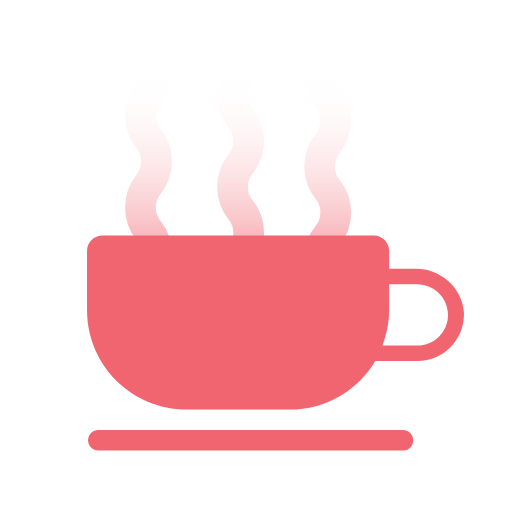
t = 0.00 s
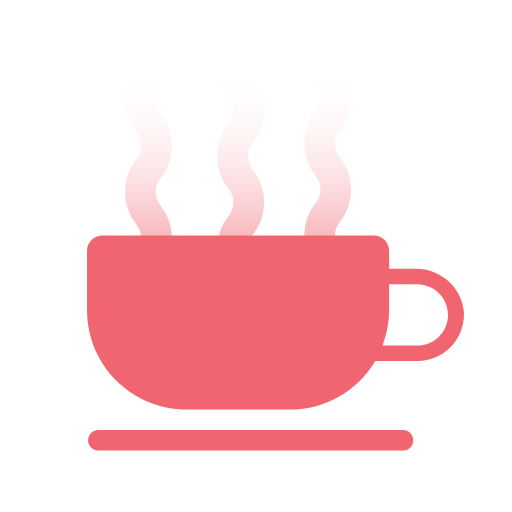
t = 0.25 s
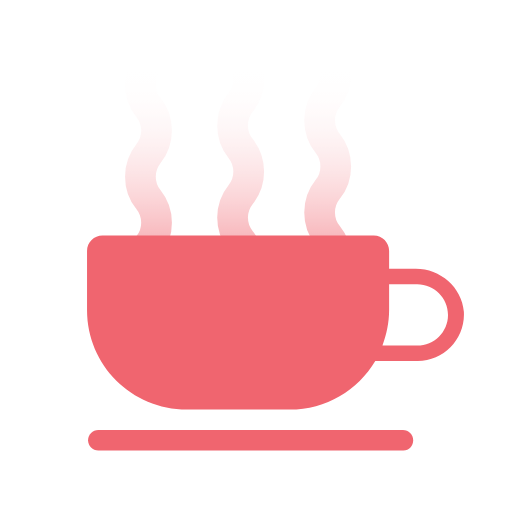
t = 0.50 s
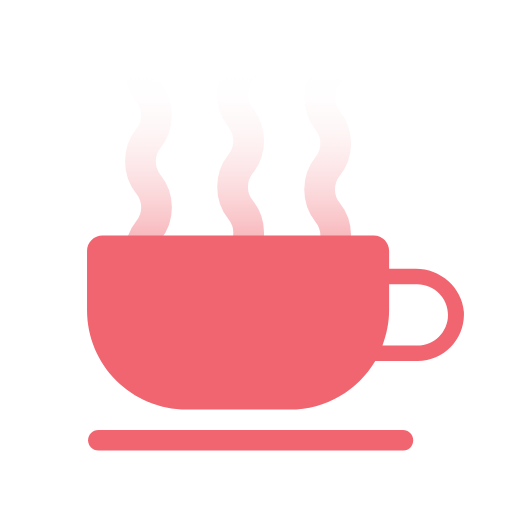
t = 0.75 s
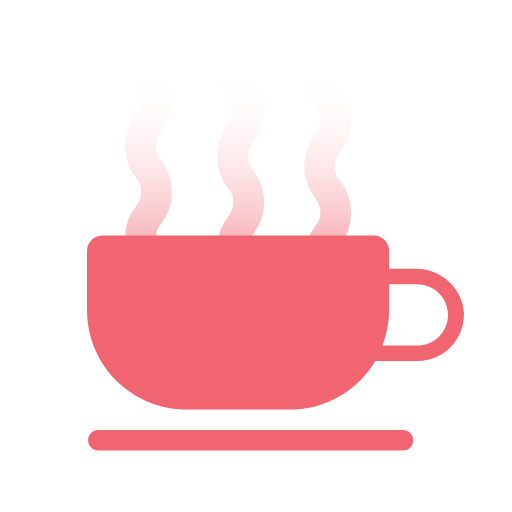
t = 1.00 s
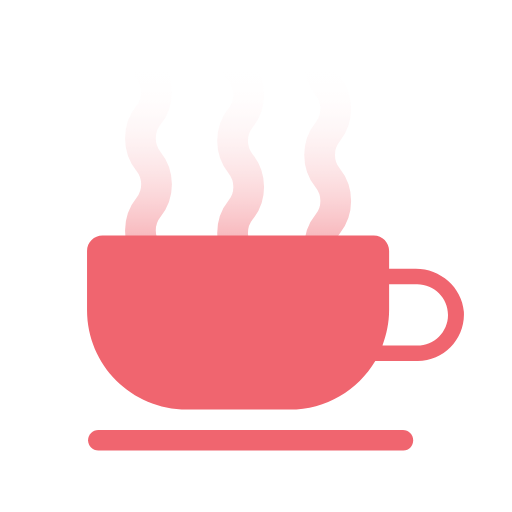
t = 1.13 s

The animated SVG that drew these frames (rendered in a browser with its animation timeline set to each time). Animation: 3 SMIL elements (animate=3); one cycle of 1.50 s, repeats indefinitely.

<svg width="200px"  height="200px"  xmlns="http://www.w3.org/2000/svg" viewBox="0 0 100 100" preserveAspectRatio="xMidYMid" class="lds-coffee" style="background: rgb(255, 255, 255);"><defs><linearGradient id="gradient" x1="0%" x2="0%" y1="0%" y2="100%"><stop offset="10%" stop-color="black" stop-opacity="0"></stop><stop offset="100%" stop-color="white" stop-opacity="1"></stop></linearGradient><mask id="mask" maskUnits="userSpaceOnUse" x="0" y="0" width="100" height="100"><rect x="22" y="8" width="56" height="54" fill="url(#gradient)"></rect></mask><path id="steam" d="M0-4c-2.1,2.6-2.1,6.4,0,9l0,0c2.1,2.6,2.1,6.4,0,9l0,0c-2.1,2.6-2.1,6.4,0,9l0,0c2.1,2.6,2.1,6.4,0,9l0,0 c-2.1,2.6-2.1,6.4,0,9l0,0c2.1,2.6,2.1,6.4,0,9c-2.1,2.6-2.1,6.4,0,9l0,0c2.1,2.6,2.1,6.4,0,9l0,0c-2.1,2.6-2.1,6.4,0,9l0,0 c2.1,2.6,2.1,6.4,0,9l0,0c-2.1,2.6-2.1,6.4,0,9l0,0c2.1,2.6,2.1,6.4,0,9c-2.1,2.6-2.1,6.4,0,9l0,0c2.1,2.6,2.1,6.4,0,9l0,0 c-2.1,2.6-2.1,6.4,0,9h0c2.1,2.6,2.1,6.4,0,9h0c-2.1,2.6-2.1,6.4,0,9h0c2.1,2.6,2.1,6.4,0,9" stroke-width="6" stroke-linecap="round" fill="#f00" stroke="#f0656f"></path></defs><g mask="url(#mask)"><use x="29" y="-6.99452" href="#steam"><animate attributeName="y" calcMode="linear" values="4;-14" keyTimes="0;1" dur="1.5" begin="0s" repeatCount="indefinite"></animate></use><use x="47" y="-3.98904" href="#steam"><animate attributeName="y" calcMode="linear" values="0;-18" keyTimes="0;1" dur="0.75" begin="0s" repeatCount="indefinite"></animate></use><use x="64" y="-11.4918" href="#steam"><animate attributeName="y" calcMode="linear" values="-4;-22" keyTimes="0;1" dur="1" begin="0s" repeatCount="indefinite"></animate></use></g><path d="M81.2,52.5l-5.2,0V49c0-1.6-1.3-3-3-3H20c-1.6,0-3,1.3-3,3v11.6C17,71.3,25.7,80,36.5,80h20.1 c7.1,0,13.3-3.8,16.7-9.5h8.3c5.2,0,9.3-4.4,9-9.6C90.2,56.1,86,52.5,81.2,52.5z M81.5,67.5h-6.8c0.8-2.2,1.3-4.5,1.3-7v-5h5.5 c3.3,0,6,2.7,6,6S84.8,67.5,81.5,67.5z" fill="#f0656f"></path><path d="M78.8,88H19.2c-1.1,0-2-0.9-2-2s0.9-2,2-2h59.5c1.1,0,2,0.9,2,2S79.9,88,78.8,88z" fill="#f0656f"></path></svg>